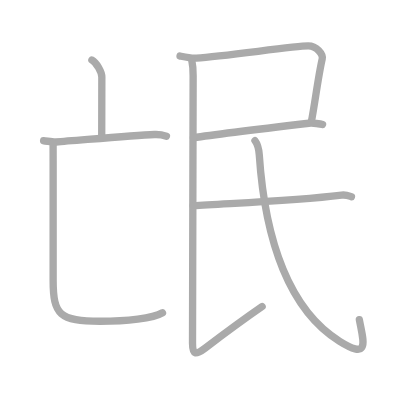
t = 0.00 s
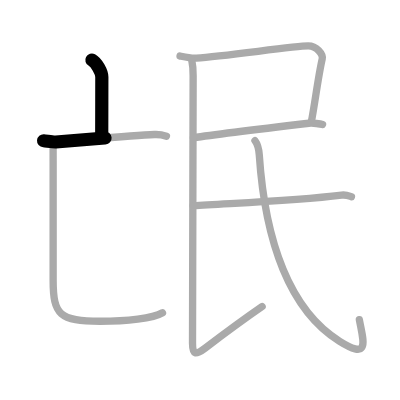
t = 1.50 s
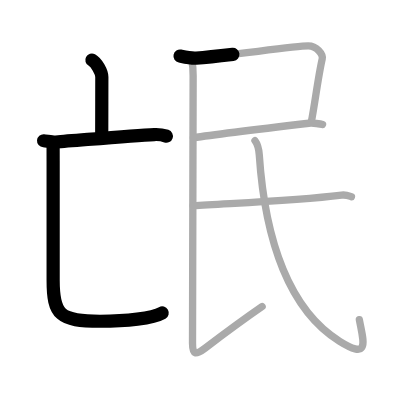
t = 3.25 s
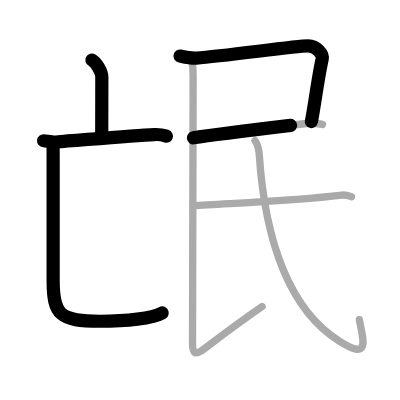
t = 4.75 s
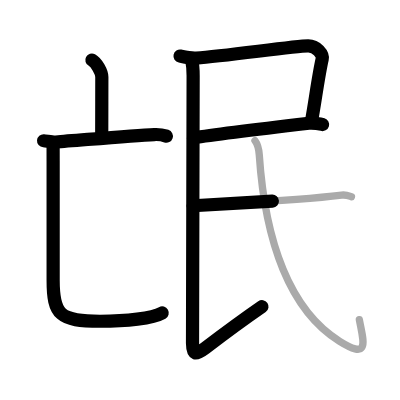
t = 6.50 s
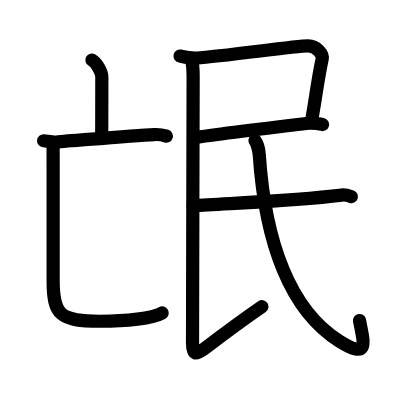
t = 8.00 s

The animated SVG that drew these frames (rendered in a browser with its animation timeline set to each time). Animation: 8 SMIL elements (animate=8); one cycle of 8.00 s.

<?xml version="1.0" standalone="no"?>
<!DOCTYPE svg PUBLIC "-//W3C//DTD SVG 1.1//EN"   "http://www.w3.org/Graphics/SVG/1.1/DTD/svg11.dtd">
<svg width="400px" height="400px"  version="1.1" xmlns="http://www.w3.org/2000/svg">
  <defs>
    <marker id="Triangle" viewBox="0 0 10 10" refX="0" refY="5" markerUnits="strokeWidth" markerWidth="3" style="stroke-opacity:0%;fill:#aaaaaa;" markerHeight="2" orient="auto">
      <path d="M 0 0 L 10 5 L 0 10 z" />
    </marker>
    
    <marker id="Arrow" viewBox="0 0 10 10" refX="5" refY="5" markerUnits="strokeWidth" markerWidth="1.8" style="stroke-opacity:0%;fill:#770000;" markerHeight="2" orient="auto">
      <path d="M 0 4 L 6 4 L 4 1 L 10 5 L 4 9 L 6 6 L 0 6 z" />
        <circle cx="5" cy="5" r="5" />
      </marker>
    
    <marker id="TriangleRed" viewBox="0 0 10 10" refX="0" refY="5" markerUnits="strokeWidth" markerWidth="3" style="stroke-opacity:0%;fill:#CC0000;" markerHeight="2" orient="auto">
      <path d="M 0 0 L 10 5 L 0 10 z" />
    </marker>
    
    <marker id="ArrowRed" viewBox="0 0 10 10" refX="5" refY="5" markerUnits="strokeWidth" markerWidth="1.8" style="stroke-opacity:0%;fill:#CC0000;" markerHeight="2" orient="auto">
      <path d="M 0 4 L 6 4 L 4 1 L 10 5 L 4 9 L 6 6 L 0 6 z" />
        <circle cx="5" cy="5" r="5" />
      </marker>
    
  </defs>
  
  <path style="fill:#ffffff; fill-opacity:100%; fill-rule:evenodd; stroke-width:0;" d="M 0 0 L 400px 0 L 400px 400px L 0 400px L 0 0" />

  <g transform="scale(3.6697247706422 3.6697247706422)">
<path style="fill:none; fill-opacity:0%; fill-rule:evenodd; stroke:#aaaaaa; stroke-opacity:100%; stroke-width: 1.5pt; stroke-linejoin:round; stroke-linecap:round;" d="M25.04 16.36c1.27 0.68 2.71 3.28 2.71 4.64c0 5-0.03 11.5-0.03 15.82"></path>
<path style="fill:none; fill-opacity:0%; fill-rule:evenodd; stroke:#aaaaaa; stroke-opacity:100%; stroke-width: 1.5pt; stroke-linejoin:round; stroke-linecap:round;" d="M11.88 38.35c0.79 0.06 2.58 0.4 3.35 0.34c6.26-0.45 20.71-1.77 26.84-2.03c1.3-0.06 1.95 0 3.29 0.44"></path>
<path style="fill:none; fill-opacity:0%; fill-rule:evenodd; stroke:#aaaaaa; stroke-opacity:100%; stroke-width: 1.5pt; stroke-linejoin:round; stroke-linecap:round;" d="M14.47 39c0 1.5 0.01 3.57 0.01 4.85c0 11.4 0 28.21 0 32.53c0 9.37 1.77 11.16 12.77 11.16c7.25 0 14.5-0.79 17.03-2.31"></path>
<path style="fill:none; fill-opacity:0%; fill-rule:evenodd; stroke:#aaaaaa; stroke-opacity:100%; stroke-width: 1.5pt; stroke-linejoin:round; stroke-linecap:round;" d="M49.06 15.27c0.74 0.15 2.93 0.66 4.44 0.55c8.11-0.57 26.75-3.27 30.47-3.3c2.28-0.02 4.12 2.27 3.83 3.56c-1.09 4.73-2.04 12.43-2.97 17.16"></path>
<path style="fill:none; fill-opacity:0%; fill-rule:evenodd; stroke:#aaaaaa; stroke-opacity:100%; stroke-width: 1.5pt; stroke-linejoin:round; stroke-linecap:round;" d="M52.7 37.56c5.92-0.94 24.63-3.17 31.45-3.97c1.07-0.12 3.21 0.17 3.75 0.34"></path>
<path style="fill:none; fill-opacity:0%; fill-rule:evenodd; stroke:#aaaaaa; stroke-opacity:100%; stroke-width: 1.5pt; stroke-linejoin:round; stroke-linecap:round;" d="M52.25 16.35c0.25 1.15 0.38 2.23 0.38 4.31c0 2.08-0.17 69.66-0.17 72.89c0 3.23 0.84 3.28 3.4 1.35C61 91 67.5 86.25 71.43 83.54"></path>
<path style="fill:none; fill-opacity:0%; fill-rule:evenodd; stroke:#aaaaaa; stroke-opacity:100%; stroke-width: 1.5pt; stroke-linejoin:round; stroke-linecap:round;" d="M52.63 56.06c9.69-0.68 27.3-1.27 40.45-2.9c1.29-0.16 2.05 0.22 2.69 0.44"></path>
<path style="fill:none; fill-opacity:0%; fill-rule:evenodd; stroke:#aaaaaa; stroke-opacity:100%; stroke-width: 1.5pt; stroke-linejoin:round; stroke-linecap:round;" d="M69.48 38.31c0.52 0.69 1.08 2.56 1.17 3.88C72.25 66 79 84.6 92.56 93.01C101 98.25 99 93 97.92 87.1"></path>

<path style="fill:none; fill-opacity:0%; fill-rule:evenodd; stroke:#000000; stroke-opacity:100%; stroke-width: 2.7pt; stroke-linejoin:round; stroke-linecap:round;" d="M25.04 16.36c1.27 0.68 2.71 3.28 2.71 4.64c0 5-0.03 11.5-0.03 15.82" pathLength="100" stroke-dashoffset="100" stroke-dasharray="100 105"><animate id="dashAnim1" attributeName="stroke-dashoffset" from="100" to="0" dur="1s" calcMode="linear" fill="freeze"/></path>
<path style="fill:none; fill-opacity:0%; fill-rule:evenodd; stroke:#000000; stroke-opacity:100%; stroke-width: 2.7pt; stroke-linejoin:round; stroke-linecap:round;" d="M11.88 38.35c0.79 0.06 2.58 0.4 3.35 0.34c6.26-0.45 20.71-1.77 26.84-2.03c1.3-0.06 1.95 0 3.29 0.44" pathLength="100" stroke-dashoffset="100" stroke-dasharray="100 105"><animate id="dashAnim2" attributeName="stroke-dashoffset" from="100" to="0" dur="1s" calcMode="linear" begin="dashAnim1.end" fill="freeze"/></path>
<path style="fill:none; fill-opacity:0%; fill-rule:evenodd; stroke:#000000; stroke-opacity:100%; stroke-width: 2.7pt; stroke-linejoin:round; stroke-linecap:round;" d="M14.47 39c0 1.5 0.01 3.57 0.01 4.85c0 11.4 0 28.21 0 32.53c0 9.37 1.77 11.16 12.77 11.16c7.25 0 14.5-0.79 17.03-2.31" pathLength="100" stroke-dashoffset="100" stroke-dasharray="100 105"><animate id="dashAnim3" attributeName="stroke-dashoffset" from="100" to="0" dur="1s" calcMode="linear" begin="dashAnim2.end" fill="freeze"/></path>
<path style="fill:none; fill-opacity:0%; fill-rule:evenodd; stroke:#000000; stroke-opacity:100%; stroke-width: 2.7pt; stroke-linejoin:round; stroke-linecap:round;" d="M49.06 15.27c0.74 0.15 2.93 0.66 4.44 0.55c8.11-0.57 26.75-3.27 30.47-3.3c2.28-0.02 4.12 2.27 3.83 3.56c-1.09 4.73-2.04 12.43-2.97 17.16" pathLength="100" stroke-dashoffset="100" stroke-dasharray="100 105"><animate id="dashAnim4" attributeName="stroke-dashoffset" from="100" to="0" dur="1s" calcMode="linear" begin="dashAnim3.end" fill="freeze"/></path>
<path style="fill:none; fill-opacity:0%; fill-rule:evenodd; stroke:#000000; stroke-opacity:100%; stroke-width: 2.7pt; stroke-linejoin:round; stroke-linecap:round;" d="M52.7 37.56c5.92-0.94 24.63-3.17 31.45-3.97c1.07-0.12 3.21 0.17 3.75 0.34" pathLength="100" stroke-dashoffset="100" stroke-dasharray="100 105"><animate id="dashAnim5" attributeName="stroke-dashoffset" from="100" to="0" dur="1s" calcMode="linear" begin="dashAnim4.end" fill="freeze"/></path>
<path style="fill:none; fill-opacity:0%; fill-rule:evenodd; stroke:#000000; stroke-opacity:100%; stroke-width: 2.7pt; stroke-linejoin:round; stroke-linecap:round;" d="M52.25 16.35c0.25 1.15 0.38 2.23 0.38 4.31c0 2.08-0.17 69.66-0.17 72.89c0 3.23 0.84 3.28 3.4 1.35C61 91 67.5 86.25 71.43 83.54" pathLength="100" stroke-dashoffset="100" stroke-dasharray="100 105"><animate id="dashAnim6" attributeName="stroke-dashoffset" from="100" to="0" dur="1s" calcMode="linear" begin="dashAnim5.end" fill="freeze"/></path>
<path style="fill:none; fill-opacity:0%; fill-rule:evenodd; stroke:#000000; stroke-opacity:100%; stroke-width: 2.7pt; stroke-linejoin:round; stroke-linecap:round;" d="M52.63 56.06c9.69-0.68 27.3-1.27 40.45-2.9c1.29-0.16 2.05 0.22 2.69 0.44" pathLength="100" stroke-dashoffset="100" stroke-dasharray="100 105"><animate id="dashAnim7" attributeName="stroke-dashoffset" from="100" to="0" dur="1s" calcMode="linear" begin="dashAnim6.end" fill="freeze"/></path>
<path style="fill:none; fill-opacity:0%; fill-rule:evenodd; stroke:#000000; stroke-opacity:100%; stroke-width: 2.7pt; stroke-linejoin:round; stroke-linecap:round;" d="M69.48 38.31c0.52 0.69 1.08 2.56 1.17 3.88C72.25 66 79 84.6 92.56 93.01C101 98.25 99 93 97.92 87.1" pathLength="100" stroke-dashoffset="100" stroke-dasharray="100 105"><animate id="dashAnim8" attributeName="stroke-dashoffset" from="100" to="0" dur="1s" calcMode="linear" begin="dashAnim7.end" fill="freeze"/></path>

</g>

</svg>  
          
